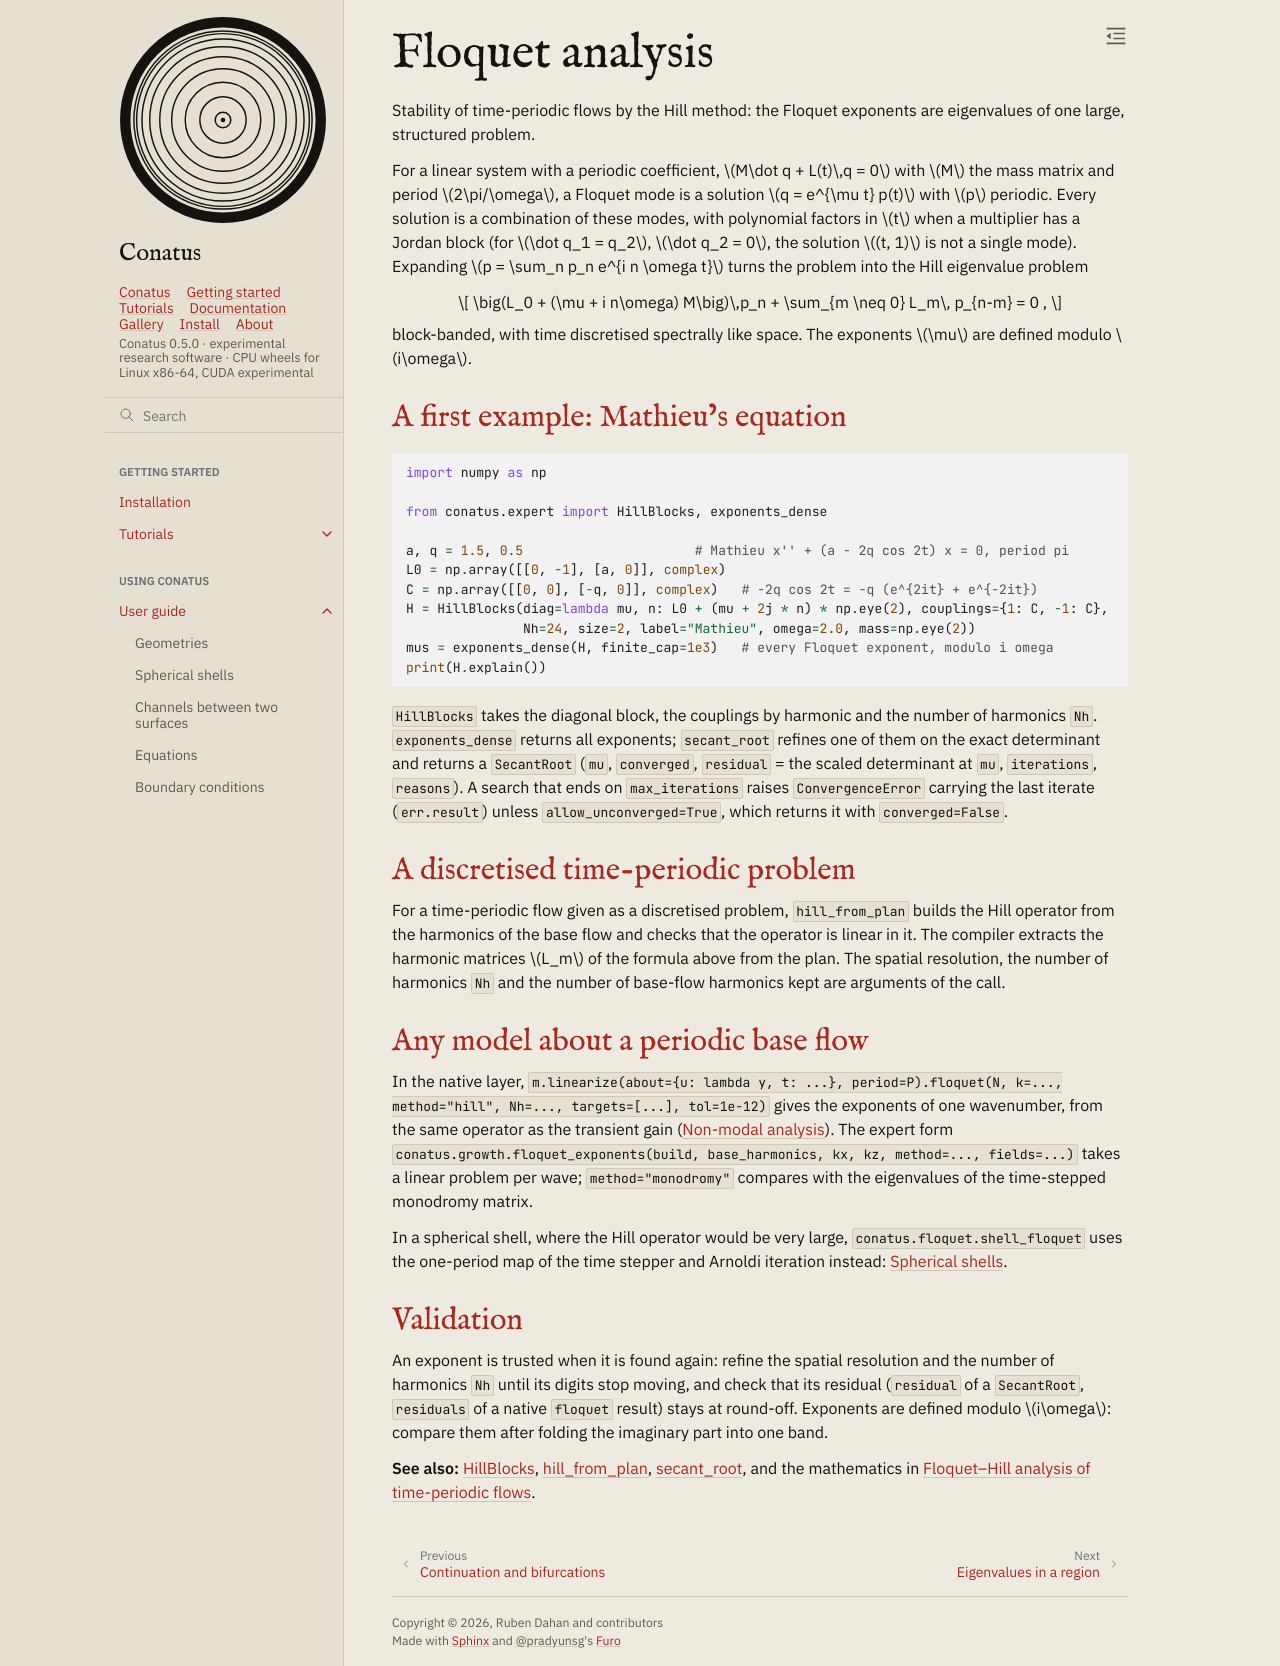

repository: rubendahan/conatus · page: docs/guide/dynamics/floquet.html · generator: sphinx

# Floquet analysis

Stability of time-periodic flows by the Hill method: the Floquet exponents are eigenvalues of one large, structured problem.

For a linear system with a periodic coefficient, $M\dot q + L(t)\,q = 0$ with $M$ the mass matrix and
period $2\pi/\omega$, a Floquet mode is a solution $q = e^{\mu t} p(t)$ with $p$ periodic. Every solution
is a combination of these modes, with polynomial factors in $t$ when a multiplier has a Jordan block
(for $\dot q_1 = q_2$, $\dot q_2 = 0$, the solution $(t, 1)$ is not a single mode). Expanding $p = \sum_n p_n e^{i n \omega t}$
turns the problem into the Hill eigenvalue problem

$$ \big(L_0 + (\mu + i n\omega) M\big)\,p_n + \sum_{m \neq 0} L_m\, p_{n-m} = 0 , $$

block-banded, with time discretised spectrally like space. The exponents $\mu$ are defined modulo
$i\omega$.

## A first example: Mathieu's equation

```{literalinclude} _check.py
:language: python
:start-after: "[fl-mathieu]"
:end-before: "[/fl-mathieu]"
:dedent: 4
```

`HillBlocks` takes the diagonal block, the couplings by harmonic and the number of harmonics `Nh`.
`exponents_dense` returns all exponents; `secant_root` refines one of them on the exact
determinant and returns a `SecantRoot` (`mu`, `converged`, `residual` = the scaled determinant at
`mu`, `iterations`, `reasons`). A search that ends on `max_iterations` raises `ConvergenceError`
carrying the last iterate (`err.result`) unless `allow_unconverged=True`, which returns it with
`converged=False`.

## A discretised time-periodic problem

For a time-periodic flow given as a discretised problem, `hill_from_plan` builds the Hill operator
from the harmonics of the base flow and checks that the operator is linear in it. The compiler
extracts the harmonic matrices $L_m$ of the formula above from the plan. The spatial resolution,
the number of harmonics `Nh` and the number of base-flow harmonics kept are arguments of the call.

## Any model about a periodic base flow

In the native layer, `m.linearize(about={u: lambda y, t: ...}, period=P).floquet(N, k=...,
method="hill", Nh=..., targets=[...], tol=1e-12)` gives the exponents of one wavenumber, from the same
operator as the transient gain ({doc}`nonmodal`). The expert form
`conatus.growth.floquet_exponents(build, base_harmonics, kx, kz, method=..., fields=...)` takes a
linear problem per wave; `method="monodromy"` compares with the eigenvalues of the time-stepped
monodromy matrix.

In a spherical shell, where the Hill operator would be very large, `conatus.floquet.shell_floquet`
uses the one-period map of the time stepper and Arnoldi iteration instead: {doc}`../shells`.

## Validation

An exponent is trusted when it is found again: refine the spatial resolution and the number of
harmonics `Nh` until its digits stop moving, and check that its residual (`residual` of a
`SecantRoot`, `residuals` of a native `floquet` result) stays at round-off. Exponents are defined
modulo $i\omega$: compare them after folding the imaginary part into one band.

**See also:** {doc}`HillBlocks <../../api/_generated/_stubs/conatus.expert.HillBlocks>`,
{doc}`hill_from_plan <../../api/_generated/_stubs/conatus.expert.hill_from_plan>`,
{doc}`secant_root <../../api/_generated/_stubs/conatus.expert.secant_root>`, and the mathematics in
{doc}`../../math/floquet`.
